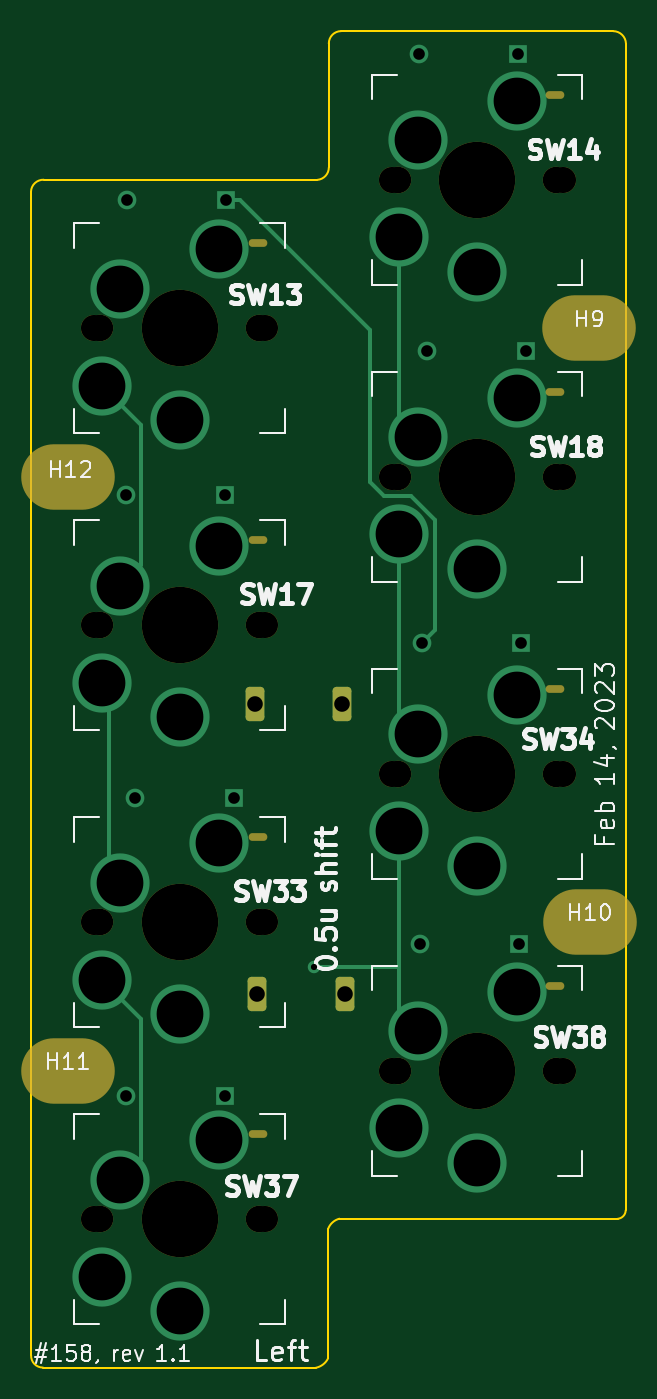
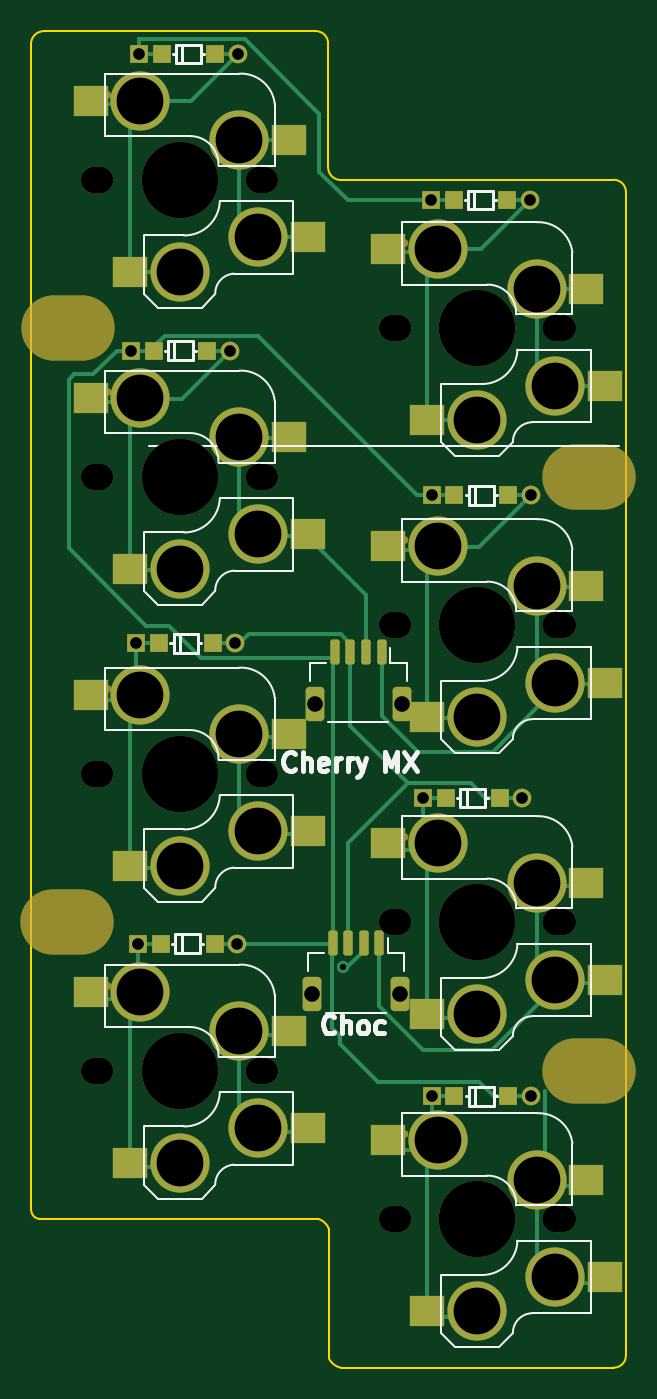
Circuit board: 11 layer files. Board 38.2 x 85.7 mm.
- bottom_copper: pangaea-pcb-pinkey-k2-0.5ushift-B_Cu.gbr (16981 bytes)
- bottom_mask: pangaea-pcb-pinkey-k2-0.5ushift-B_Mask.gbr (6160 bytes)
- paste: pangaea-pcb-pinkey-k2-0.5ushift-B_Paste.gbr (2922 bytes)
- bottom_silk: pangaea-pcb-pinkey-k2-0.5ushift-B_Silkscreen.gbr (16653 bytes)
- outline: pangaea-pcb-pinkey-k2-0.5ushift-Edge_Cuts.gbr (1523 bytes)
- top_copper: pangaea-pcb-pinkey-k2-0.5ushift-F_Cu.gbr (5436 bytes)
- top_mask: pangaea-pcb-pinkey-k2-0.5ushift-F_Mask.gbr (3086 bytes)
- paste: pangaea-pcb-pinkey-k2-0.5ushift-F_Paste.gbr (482 bytes)
- top_silk: pangaea-pcb-pinkey-k2-0.5ushift-F_Silkscreen.gbr (56066 bytes)
- drill: pangaea-pcb-pinkey-k2-0.5ushift-NPTH.drl (1793 bytes)
- drill: pangaea-pcb-pinkey-k2-0.5ushift-PTH.drl (1346 bytes)

=== bottom_copper: pangaea-pcb-pinkey-k2-0.5ushift-B_Cu.gbr (16981 bytes, source omitted) ===
=== bottom_mask: pangaea-pcb-pinkey-k2-0.5ushift-B_Mask.gbr ===
%TF.GenerationSoftware,KiCad,Pcbnew,(7.0.0-0)*%
%TF.CreationDate,2023-02-26T21:11:16+09:00*%
%TF.ProjectId,pangaea-pcb-pinkey-k2-0.5ushift,70616e67-6165-4612-9d70-63622d70696e,rev?*%
%TF.SameCoordinates,Original*%
%TF.FileFunction,Soldermask,Bot*%
%TF.FilePolarity,Negative*%
%FSLAX46Y46*%
G04 Gerber Fmt 4.6, Leading zero omitted, Abs format (unit mm)*
G04 Created by KiCad (PCBNEW (7.0.0-0)) date 2023-02-26 21:11:16*
%MOMM*%
%LPD*%
G01*
G04 APERTURE LIST*
G04 Aperture macros list*
%AMRoundRect*
0 Rectangle with rounded corners*
0 $1 Rounding radius*
0 $2 $3 $4 $5 $6 $7 $8 $9 X,Y pos of 4 corners*
0 Add a 4 corners polygon primitive as box body*
4,1,4,$2,$3,$4,$5,$6,$7,$8,$9,$2,$3,0*
0 Add four circle primitives for the rounded corners*
1,1,$1+$1,$2,$3*
1,1,$1+$1,$4,$5*
1,1,$1+$1,$6,$7*
1,1,$1+$1,$8,$9*
0 Add four rect primitives between the rounded corners*
20,1,$1+$1,$2,$3,$4,$5,0*
20,1,$1+$1,$4,$5,$6,$7,0*
20,1,$1+$1,$6,$7,$8,$9,0*
20,1,$1+$1,$8,$9,$2,$3,0*%
G04 Aperture macros list end*
%ADD10R,1.200000X1.200000*%
%ADD11C,1.200000*%
%ADD12RoundRect,0.150000X-0.150000X-0.650000X0.150000X-0.650000X0.150000X0.650000X-0.150000X0.650000X0*%
%ADD13RoundRect,0.249600X-0.350400X-0.850400X0.350400X-0.850400X0.350400X0.850400X-0.350400X0.850400X0*%
%ADD14C,1.680000*%
%ADD15C,1.700000*%
%ADD16C,4.900000*%
%ADD17O,1.200000X0.500000*%
%ADD18R,2.200000X2.000000*%
%ADD19C,3.800000*%
%ADD20O,6.000000X4.200000*%
G04 APERTURE END LIST*
D10*
%TO.C,D18*%
X53519999Y-36369999D03*
X52069999Y-36369999D03*
X48619999Y-36369999D03*
D11*
X47170000Y-36370000D03*
%TD*%
D12*
%TO.C,J9*%
X37450000Y-55710000D03*
X38450000Y-55710000D03*
X39450000Y-55710000D03*
X40450000Y-55710000D03*
D13*
X36150000Y-59010000D03*
X41750000Y-59010000D03*
%TD*%
D14*
%TO.C,SW38*%
X44900000Y-82550000D03*
D15*
X45320000Y-82550000D03*
D16*
X50400000Y-82550000D03*
D17*
X55399999Y-77099999D03*
D15*
X55480000Y-82550000D03*
D14*
X55900000Y-82550000D03*
D18*
X42199999Y-86249999D03*
X43399999Y-80009999D03*
D19*
X45400000Y-86250000D03*
X46590000Y-80010000D03*
X50400000Y-88450000D03*
X52940000Y-77470000D03*
D18*
X53599999Y-88439999D03*
X56099999Y-77469999D03*
%TD*%
D14*
%TO.C,SW17*%
X25810000Y-53980000D03*
D15*
X26230000Y-53980000D03*
D16*
X31310000Y-53980000D03*
D17*
X36309999Y-48529999D03*
D15*
X36390000Y-53980000D03*
D14*
X36810000Y-53980000D03*
D18*
X23109999Y-57679999D03*
X24309999Y-51439999D03*
D19*
X26310000Y-57680000D03*
X27500000Y-51440000D03*
X31310000Y-59880000D03*
X33850000Y-48900000D03*
D18*
X34509999Y-59869999D03*
X37009999Y-48899999D03*
%TD*%
D10*
%TO.C,D38*%
X53049999Y-74399999D03*
X51599999Y-74399999D03*
X48149999Y-74399999D03*
D11*
X46700000Y-74400000D03*
%TD*%
D20*
%TO.C,H11*%
X24119999Y-82549999D03*
%TD*%
D14*
%TO.C,SW13*%
X25810000Y-34930000D03*
D15*
X26230000Y-34930000D03*
D16*
X31310000Y-34930000D03*
D17*
X36309999Y-29479999D03*
D15*
X36390000Y-34930000D03*
D14*
X36810000Y-34930000D03*
D18*
X23109999Y-38629999D03*
X24309999Y-32389999D03*
D19*
X26310000Y-38630000D03*
X27500000Y-32390000D03*
X31310000Y-40830000D03*
X33850000Y-29850000D03*
D18*
X34509999Y-40819999D03*
X37009999Y-29849999D03*
%TD*%
D10*
%TO.C,D13*%
X34274999Y-26699999D03*
X32824999Y-26699999D03*
X29374999Y-26699999D03*
D11*
X27925000Y-26700000D03*
%TD*%
D10*
%TO.C,D34*%
X53174999Y-55139999D03*
X51724999Y-55139999D03*
X48274999Y-55139999D03*
D11*
X46825000Y-55140000D03*
%TD*%
D14*
%TO.C,SW18*%
X44900000Y-44450000D03*
D15*
X45320000Y-44450000D03*
D16*
X50400000Y-44450000D03*
D17*
X55399999Y-38999999D03*
D15*
X55480000Y-44450000D03*
D14*
X55900000Y-44450000D03*
D18*
X42199999Y-48149999D03*
X43399999Y-41909999D03*
D19*
X45400000Y-48150000D03*
X46590000Y-41910000D03*
X50400000Y-50350000D03*
X52940000Y-39370000D03*
D18*
X53599999Y-50339999D03*
X56099999Y-39369999D03*
%TD*%
D10*
%TO.C,D33*%
X34774999Y-65049999D03*
X33324999Y-65049999D03*
X29874999Y-65049999D03*
D11*
X28425000Y-65050000D03*
%TD*%
D14*
%TO.C,SW34*%
X44900000Y-63500000D03*
D15*
X45320000Y-63500000D03*
D16*
X50400000Y-63500000D03*
D17*
X55399999Y-58049999D03*
D15*
X55480000Y-63500000D03*
D14*
X55900000Y-63500000D03*
D18*
X42199999Y-67199999D03*
X43399999Y-60959999D03*
D19*
X45400000Y-67200000D03*
X46590000Y-60960000D03*
X50400000Y-69400000D03*
X52940000Y-58420000D03*
D18*
X53599999Y-69389999D03*
X56099999Y-58419999D03*
%TD*%
%TO.C,SW33*%
X37009999Y-67949999D03*
X34509999Y-78919999D03*
D19*
X33850000Y-67950000D03*
X31310000Y-78930000D03*
X27500000Y-70490000D03*
X26310000Y-76730000D03*
D18*
X24309999Y-70489999D03*
X23109999Y-76729999D03*
D14*
X36810000Y-73030000D03*
D15*
X36390000Y-73030000D03*
D17*
X36309999Y-67579999D03*
D16*
X31310000Y-73030000D03*
D15*
X26230000Y-73030000D03*
D14*
X25810000Y-73030000D03*
%TD*%
D10*
%TO.C,D17*%
X34224999Y-45649999D03*
X32774999Y-45649999D03*
X29324999Y-45649999D03*
D11*
X27875000Y-45650000D03*
%TD*%
D20*
%TO.C,H10*%
X57599999Y-73009999D03*
%TD*%
%TO.C,H12*%
X24119999Y-44449999D03*
%TD*%
D10*
%TO.C,D37*%
X34224999Y-84199999D03*
X32774999Y-84199999D03*
X29324999Y-84199999D03*
D11*
X27875000Y-84200000D03*
%TD*%
D20*
%TO.C,H9*%
X57579999Y-34939999D03*
%TD*%
D10*
%TO.C,D14*%
X53004999Y-17329999D03*
X51554999Y-17329999D03*
X48104999Y-17329999D03*
D11*
X46655000Y-17330000D03*
%TD*%
D14*
%TO.C,SW37*%
X25810000Y-92080000D03*
D15*
X26230000Y-92080000D03*
D16*
X31310000Y-92080000D03*
D17*
X36309999Y-86629999D03*
D15*
X36390000Y-92080000D03*
D14*
X36810000Y-92080000D03*
D18*
X23109999Y-95779999D03*
X24309999Y-89539999D03*
D19*
X26310000Y-95780000D03*
X27500000Y-89540000D03*
X31310000Y-97980000D03*
X33850000Y-87000000D03*
D18*
X34509999Y-97969999D03*
X37009999Y-86999999D03*
%TD*%
D14*
%TO.C,SW14*%
X44900000Y-25400000D03*
D15*
X45320000Y-25400000D03*
D16*
X50400000Y-25400000D03*
D17*
X55399999Y-19949999D03*
D15*
X55480000Y-25400000D03*
D14*
X55900000Y-25400000D03*
D18*
X42199999Y-29099999D03*
X43399999Y-22859999D03*
D19*
X45400000Y-29100000D03*
X46590000Y-22860000D03*
X50400000Y-31300000D03*
X52940000Y-20320000D03*
D18*
X53599999Y-31289999D03*
X56099999Y-20319999D03*
%TD*%
D12*
%TO.C,J8*%
X37590000Y-74340000D03*
X38590000Y-74340000D03*
X39590000Y-74340000D03*
X40590000Y-74340000D03*
D13*
X36290000Y-77640000D03*
X41890000Y-77640000D03*
%TD*%
M02*

=== paste: pangaea-pcb-pinkey-k2-0.5ushift-B_Paste.gbr (2922 bytes, source withheld) ===
=== bottom_silk: pangaea-pcb-pinkey-k2-0.5ushift-B_Silkscreen.gbr (16653 bytes, source omitted) ===
=== outline: pangaea-pcb-pinkey-k2-0.5ushift-Edge_Cuts.gbr ===
%TF.GenerationSoftware,KiCad,Pcbnew,(7.0.0-0)*%
%TF.CreationDate,2023-02-26T21:11:16+09:00*%
%TF.ProjectId,pangaea-pcb-pinkey-k2-0.5ushift,70616e67-6165-4612-9d70-63622d70696e,rev?*%
%TF.SameCoordinates,Original*%
%TF.FileFunction,Profile,NP*%
%FSLAX46Y46*%
G04 Gerber Fmt 4.6, Leading zero omitted, Abs format (unit mm)*
G04 Created by KiCad (PCBNEW (7.0.0-0)) date 2023-02-26 21:11:16*
%MOMM*%
%LPD*%
G01*
G04 APERTURE LIST*
%TA.AperFunction,Profile*%
%ADD10C,0.150000*%
%TD*%
G04 APERTURE END LIST*
D10*
X59410034Y-92048158D02*
G75*
G03*
X59920077Y-91508914I-50034J558158D01*
G01*
X21781356Y-100799169D02*
G75*
G03*
X22540653Y-101591218I754544J-36631D01*
G01*
X22586767Y-25401636D02*
G75*
G03*
X21774113Y-26175382I-20107J-792514D01*
G01*
X41553595Y-92043747D02*
X59410034Y-92048158D01*
X41671257Y-15867507D02*
G75*
G03*
X40877507Y-16661257I43J-793793D01*
G01*
X59920077Y-16669670D02*
X59920077Y-91508914D01*
X40145156Y-25410019D02*
G75*
G03*
X40880000Y-24610000I-67956J799919D01*
G01*
X59937478Y-16669082D02*
G75*
G03*
X59120000Y-15870001I-826578J-27918D01*
G01*
X40877507Y-16661257D02*
X40880000Y-24610000D01*
X40042570Y-101604902D02*
G75*
G03*
X40829998Y-101000000I-220270J1101702D01*
G01*
X41553591Y-92043732D02*
G75*
G03*
X40832676Y-92695003I266709J-1019868D01*
G01*
X40145154Y-25410000D02*
X22586767Y-25401632D01*
X21774113Y-26175382D02*
X21781338Y-100799168D01*
X22540653Y-101591220D02*
X40039346Y-101588779D01*
X59120000Y-15870000D02*
X41671257Y-15867507D01*
X40830000Y-92695003D02*
X40830000Y-101000000D01*
M02*

=== top_copper: pangaea-pcb-pinkey-k2-0.5ushift-F_Cu.gbr ===
%TF.GenerationSoftware,KiCad,Pcbnew,(7.0.0-0)*%
%TF.CreationDate,2023-02-26T21:11:16+09:00*%
%TF.ProjectId,pangaea-pcb-pinkey-k2-0.5ushift,70616e67-6165-4612-9d70-63622d70696e,rev?*%
%TF.SameCoordinates,Original*%
%TF.FileFunction,Copper,L1,Top*%
%TF.FilePolarity,Positive*%
%FSLAX46Y46*%
G04 Gerber Fmt 4.6, Leading zero omitted, Abs format (unit mm)*
G04 Created by KiCad (PCBNEW (7.0.0-0)) date 2023-02-26 21:11:16*
%MOMM*%
%LPD*%
G01*
G04 APERTURE LIST*
G04 Aperture macros list*
%AMRoundRect*
0 Rectangle with rounded corners*
0 $1 Rounding radius*
0 $2 $3 $4 $5 $6 $7 $8 $9 X,Y pos of 4 corners*
0 Add a 4 corners polygon primitive as box body*
4,1,4,$2,$3,$4,$5,$6,$7,$8,$9,$2,$3,0*
0 Add four circle primitives for the rounded corners*
1,1,$1+$1,$2,$3*
1,1,$1+$1,$4,$5*
1,1,$1+$1,$6,$7*
1,1,$1+$1,$8,$9*
0 Add four rect primitives between the rounded corners*
20,1,$1+$1,$2,$3,$4,$5,0*
20,1,$1+$1,$4,$5,$6,$7,0*
20,1,$1+$1,$6,$7,$8,$9,0*
20,1,$1+$1,$8,$9,$2,$3,0*%
G04 Aperture macros list end*
%TA.AperFunction,ComponentPad*%
%ADD10R,1.200000X1.200000*%
%TD*%
%TA.AperFunction,ComponentPad*%
%ADD11C,1.200000*%
%TD*%
%TA.AperFunction,ComponentPad*%
%ADD12RoundRect,0.249600X-0.350400X-0.850400X0.350400X-0.850400X0.350400X0.850400X-0.350400X0.850400X0*%
%TD*%
%TA.AperFunction,ComponentPad*%
%ADD13C,3.800000*%
%TD*%
%TA.AperFunction,ViaPad*%
%ADD14C,0.800000*%
%TD*%
%TA.AperFunction,Conductor*%
%ADD15C,0.250000*%
%TD*%
G04 APERTURE END LIST*
D10*
%TO.P,D18,1,K*%
%TO.N,PY5*%
X53519999Y-36369999D03*
D11*
%TO.P,D18,2,A*%
%TO.N,Net-(D18-A)*%
X47170000Y-36370000D03*
%TD*%
D12*
%TO.P,J9,MP*%
%TO.N,N/C*%
X36150000Y-59010000D03*
X41750000Y-59010000D03*
%TD*%
D13*
%TO.P,SW38,1,1*%
%TO.N,PX2*%
X45400000Y-86250000D03*
X46590000Y-80010000D03*
%TO.P,SW38,2,2*%
%TO.N,Net-(D38-K)*%
X50400000Y-88450000D03*
X52940000Y-77470000D03*
%TD*%
%TO.P,SW17,1,1*%
%TO.N,PX1*%
X26310000Y-57680000D03*
X27500000Y-51440000D03*
%TO.P,SW17,2,2*%
%TO.N,Net-(D17-A)*%
X31310000Y-59880000D03*
X33850000Y-48900000D03*
%TD*%
D10*
%TO.P,D38,1,K*%
%TO.N,Net-(D38-K)*%
X53049999Y-74399999D03*
D11*
%TO.P,D38,2,A*%
%TO.N,PY5*%
X46700000Y-74400000D03*
%TD*%
D13*
%TO.P,SW13,1,1*%
%TO.N,PX1*%
X26310000Y-38630000D03*
X27500000Y-32390000D03*
%TO.P,SW13,2,2*%
%TO.N,Net-(D13-A)*%
X31310000Y-40830000D03*
X33850000Y-29850000D03*
%TD*%
D10*
%TO.P,D13,1,K*%
%TO.N,PY4*%
X34274999Y-26699999D03*
D11*
%TO.P,D13,2,A*%
%TO.N,Net-(D13-A)*%
X27925000Y-26700000D03*
%TD*%
D10*
%TO.P,D34,1,K*%
%TO.N,Net-(D34-K)*%
X53174999Y-55139999D03*
D11*
%TO.P,D34,2,A*%
%TO.N,PY4*%
X46825000Y-55140000D03*
%TD*%
D13*
%TO.P,SW18,1,1*%
%TO.N,PX2*%
X45400000Y-48150000D03*
X46590000Y-41910000D03*
%TO.P,SW18,2,2*%
%TO.N,Net-(D18-A)*%
X50400000Y-50350000D03*
X52940000Y-39370000D03*
%TD*%
D10*
%TO.P,D33,1,K*%
%TO.N,Net-(D33-K)*%
X34774999Y-65049999D03*
D11*
%TO.P,D33,2,A*%
%TO.N,PY4*%
X28425000Y-65050000D03*
%TD*%
D13*
%TO.P,SW34,1,1*%
%TO.N,PX2*%
X45400000Y-67200000D03*
X46590000Y-60960000D03*
%TO.P,SW34,2,2*%
%TO.N,Net-(D34-K)*%
X50400000Y-69400000D03*
X52940000Y-58420000D03*
%TD*%
%TO.P,SW33,2,2*%
%TO.N,Net-(D33-K)*%
X33850000Y-67950000D03*
X31310000Y-78930000D03*
%TO.P,SW33,1,1*%
%TO.N,PX1*%
X27500000Y-70490000D03*
X26310000Y-76730000D03*
%TD*%
D10*
%TO.P,D17,1,K*%
%TO.N,PY5*%
X34224999Y-45649999D03*
D11*
%TO.P,D17,2,A*%
%TO.N,Net-(D17-A)*%
X27875000Y-45650000D03*
%TD*%
D10*
%TO.P,D37,1,K*%
%TO.N,Net-(D37-K)*%
X34224999Y-84199999D03*
D11*
%TO.P,D37,2,A*%
%TO.N,PY5*%
X27875000Y-84200000D03*
%TD*%
D10*
%TO.P,D14,1,K*%
%TO.N,PY4*%
X53004999Y-17329999D03*
D11*
%TO.P,D14,2,A*%
%TO.N,Net-(D14-A)*%
X46655000Y-17330000D03*
%TD*%
D13*
%TO.P,SW37,1,1*%
%TO.N,PX1*%
X26310000Y-95780000D03*
X27500000Y-89540000D03*
%TO.P,SW37,2,2*%
%TO.N,Net-(D37-K)*%
X31310000Y-97980000D03*
X33850000Y-87000000D03*
%TD*%
%TO.P,SW14,1,1*%
%TO.N,PX2*%
X45400000Y-29100000D03*
X46590000Y-22860000D03*
%TO.P,SW14,2,2*%
%TO.N,Net-(D14-A)*%
X50400000Y-31300000D03*
X52940000Y-20320000D03*
%TD*%
D12*
%TO.P,J8,MP*%
%TO.N,N/C*%
X36290000Y-77640000D03*
X41890000Y-77640000D03*
%TD*%
D14*
%TO.N,PX2*%
X39917600Y-75901100D03*
%TD*%
D15*
%TO.N,PX2*%
X45400000Y-29100000D02*
X45400000Y-40720000D01*
X45400000Y-48150000D02*
X45400000Y-59770000D01*
X45400000Y-75901100D02*
X39917600Y-75901100D01*
X45400000Y-78421100D02*
X45400000Y-75901100D01*
X45400000Y-75901100D02*
X45400000Y-67200000D01*
%TO.N,PX1*%
X26785200Y-58155200D02*
X26310000Y-57680000D01*
X26785200Y-69775200D02*
X26785200Y-58155200D01*
X28842300Y-50097700D02*
X27500000Y-51440000D01*
X28842300Y-41162300D02*
X28842300Y-50097700D01*
X26310000Y-38630000D02*
X28842300Y-41162300D01*
X28814300Y-88225700D02*
X27500000Y-89540000D01*
X28814300Y-79234300D02*
X28814300Y-88225700D01*
X26310000Y-76730000D02*
X28814300Y-79234300D01*
%TO.N,PY4*%
X47670500Y-54294500D02*
X46825000Y-55140000D01*
X47670500Y-47205300D02*
X47670500Y-54294500D01*
X46125000Y-45659800D02*
X47670500Y-47205300D01*
X44389600Y-45659800D02*
X46125000Y-45659800D01*
X43521800Y-44792000D02*
X44389600Y-45659800D01*
X43521800Y-35021700D02*
X43521800Y-44792000D01*
X35200100Y-26700000D02*
X43521800Y-35021700D01*
X34275000Y-26700000D02*
X35200100Y-26700000D01*
%TO.N,PX1*%
X26310000Y-69300000D02*
X27500000Y-70490000D01*
X26310000Y-50250000D02*
X27500000Y-51440000D01*
%TO.N,PX2*%
X45400000Y-78820000D02*
X45400000Y-78421100D01*
X46590000Y-80010000D02*
X45400000Y-78820000D01*
X45400000Y-40720000D02*
X46590000Y-41910000D01*
X46590000Y-60960000D02*
X45400000Y-59770000D01*
%TD*%
M02*

=== top_mask: pangaea-pcb-pinkey-k2-0.5ushift-F_Mask.gbr ===
%TF.GenerationSoftware,KiCad,Pcbnew,(7.0.0-0)*%
%TF.CreationDate,2023-02-26T21:11:16+09:00*%
%TF.ProjectId,pangaea-pcb-pinkey-k2-0.5ushift,70616e67-6165-4612-9d70-63622d70696e,rev?*%
%TF.SameCoordinates,Original*%
%TF.FileFunction,Soldermask,Top*%
%TF.FilePolarity,Negative*%
%FSLAX46Y46*%
G04 Gerber Fmt 4.6, Leading zero omitted, Abs format (unit mm)*
G04 Created by KiCad (PCBNEW (7.0.0-0)) date 2023-02-26 21:11:16*
%MOMM*%
%LPD*%
G01*
G04 APERTURE LIST*
G04 Aperture macros list*
%AMRoundRect*
0 Rectangle with rounded corners*
0 $1 Rounding radius*
0 $2 $3 $4 $5 $6 $7 $8 $9 X,Y pos of 4 corners*
0 Add a 4 corners polygon primitive as box body*
4,1,4,$2,$3,$4,$5,$6,$7,$8,$9,$2,$3,0*
0 Add four circle primitives for the rounded corners*
1,1,$1+$1,$2,$3*
1,1,$1+$1,$4,$5*
1,1,$1+$1,$6,$7*
1,1,$1+$1,$8,$9*
0 Add four rect primitives between the rounded corners*
20,1,$1+$1,$2,$3,$4,$5,0*
20,1,$1+$1,$4,$5,$6,$7,0*
20,1,$1+$1,$6,$7,$8,$9,0*
20,1,$1+$1,$8,$9,$2,$3,0*%
G04 Aperture macros list end*
%ADD10RoundRect,0.249600X-0.350400X-0.850400X0.350400X-0.850400X0.350400X0.850400X-0.350400X0.850400X0*%
%ADD11C,1.680000*%
%ADD12C,1.700000*%
%ADD13C,4.900000*%
%ADD14O,1.200000X0.500000*%
%ADD15O,6.000000X4.200000*%
G04 APERTURE END LIST*
D10*
%TO.C,J9*%
X36150000Y-59010000D03*
X41750000Y-59010000D03*
%TD*%
D11*
%TO.C,SW38*%
X44900000Y-82550000D03*
D12*
X45320000Y-82550000D03*
D13*
X50400000Y-82550000D03*
D14*
X55399999Y-77099999D03*
D12*
X55480000Y-82550000D03*
D11*
X55900000Y-82550000D03*
%TD*%
%TO.C,SW17*%
X25810000Y-53980000D03*
D12*
X26230000Y-53980000D03*
D13*
X31310000Y-53980000D03*
D14*
X36309999Y-48529999D03*
D12*
X36390000Y-53980000D03*
D11*
X36810000Y-53980000D03*
%TD*%
D15*
%TO.C,H11*%
X24119999Y-82549999D03*
%TD*%
D11*
%TO.C,SW13*%
X25810000Y-34930000D03*
D12*
X26230000Y-34930000D03*
D13*
X31310000Y-34930000D03*
D14*
X36309999Y-29479999D03*
D12*
X36390000Y-34930000D03*
D11*
X36810000Y-34930000D03*
%TD*%
%TO.C,SW18*%
X44900000Y-44450000D03*
D12*
X45320000Y-44450000D03*
D13*
X50400000Y-44450000D03*
D14*
X55399999Y-38999999D03*
D12*
X55480000Y-44450000D03*
D11*
X55900000Y-44450000D03*
%TD*%
%TO.C,SW34*%
X44900000Y-63500000D03*
D12*
X45320000Y-63500000D03*
D13*
X50400000Y-63500000D03*
D14*
X55399999Y-58049999D03*
D12*
X55480000Y-63500000D03*
D11*
X55900000Y-63500000D03*
%TD*%
%TO.C,SW33*%
X36810000Y-73030000D03*
D12*
X36390000Y-73030000D03*
D14*
X36309999Y-67579999D03*
D13*
X31310000Y-73030000D03*
D12*
X26230000Y-73030000D03*
D11*
X25810000Y-73030000D03*
%TD*%
D15*
%TO.C,H10*%
X57599999Y-73009999D03*
%TD*%
%TO.C,H12*%
X24119999Y-44449999D03*
%TD*%
%TO.C,H9*%
X57579999Y-34939999D03*
%TD*%
D11*
%TO.C,SW37*%
X25810000Y-92080000D03*
D12*
X26230000Y-92080000D03*
D13*
X31310000Y-92080000D03*
D14*
X36309999Y-86629999D03*
D12*
X36390000Y-92080000D03*
D11*
X36810000Y-92080000D03*
%TD*%
%TO.C,SW14*%
X44900000Y-25400000D03*
D12*
X45320000Y-25400000D03*
D13*
X50400000Y-25400000D03*
D14*
X55399999Y-19949999D03*
D12*
X55480000Y-25400000D03*
D11*
X55900000Y-25400000D03*
%TD*%
D10*
%TO.C,J8*%
X36290000Y-77640000D03*
X41890000Y-77640000D03*
%TD*%
M02*

=== paste: pangaea-pcb-pinkey-k2-0.5ushift-F_Paste.gbr ===
%TF.GenerationSoftware,KiCad,Pcbnew,(7.0.0-0)*%
%TF.CreationDate,2023-02-26T21:11:16+09:00*%
%TF.ProjectId,pangaea-pcb-pinkey-k2-0.5ushift,70616e67-6165-4612-9d70-63622d70696e,rev?*%
%TF.SameCoordinates,Original*%
%TF.FileFunction,Paste,Top*%
%TF.FilePolarity,Positive*%
%FSLAX46Y46*%
G04 Gerber Fmt 4.6, Leading zero omitted, Abs format (unit mm)*
G04 Created by KiCad (PCBNEW (7.0.0-0)) date 2023-02-26 21:11:16*
%MOMM*%
%LPD*%
G01*
G04 APERTURE LIST*
G04 APERTURE END LIST*
M02*

=== top_silk: pangaea-pcb-pinkey-k2-0.5ushift-F_Silkscreen.gbr (56066 bytes, source omitted) ===
=== drill: pangaea-pcb-pinkey-k2-0.5ushift-NPTH.drl ===
M48
; DRILL file {KiCad (7.0.0-0)} date Sunday, 26 February 2023 at 21:11:11
; FORMAT={-:-/ absolute / inch / decimal}
; #@! TF.CreationDate,2023-02-26T21:11:11+09:00
; #@! TF.GenerationSoftware,Kicad,Pcbnew,(7.0.0-0)
; #@! TF.FileFunction,NonPlated,1,2,NPTH
FMAT,2
INCH
; #@! TA.AperFunction,NonPlated,NPTH,ComponentDrill
T1C0.0197
; #@! TA.AperFunction,NonPlated,NPTH,ComponentDrill
T2C0.0661
; #@! TA.AperFunction,NonPlated,NPTH,ComponentDrill
T3C0.0669
; #@! TA.AperFunction,NonPlated,NPTH,ComponentDrill
T4C0.1654
; #@! TA.AperFunction,NonPlated,NPTH,ComponentDrill
T5C0.1929
%
G90
G05
T2
X1.0161Y-1.3752
X1.0161Y-2.1252
X1.0161Y-2.8752
X1.0161Y-3.6252
X1.4492Y-1.3752
X1.4492Y-2.1252
X1.4492Y-2.8752
X1.4492Y-3.6252
X1.7677Y-1.0
X1.7677Y-1.75
X1.7677Y-2.5
X1.7677Y-3.25
X2.2008Y-1.0
X2.2008Y-1.75
X2.2008Y-2.5
X2.2008Y-3.25
T3
X1.0327Y-1.3752
X1.0327Y-2.1252
X1.0327Y-2.8752
X1.0327Y-3.6252
X1.4327Y-1.3752
X1.4327Y-2.1252
X1.4327Y-2.8752
X1.4327Y-3.6252
X1.7843Y-1.0
X1.7843Y-1.75
X1.7843Y-2.5
X1.7843Y-3.25
X2.1843Y-1.0
X2.1843Y-1.75
X2.1843Y-2.5
X2.1843Y-3.25
T5
X1.2327Y-1.3752
X1.2327Y-2.1252
X1.2327Y-2.8752
X1.2327Y-3.6252
X1.9843Y-1.0
X1.9843Y-1.75
X1.9843Y-2.5
X1.9843Y-3.25
T1
G00X1.4433Y-1.1606
M15
G01X1.4157Y-1.1606
M16
G05
G00X1.4433Y-1.9106
M15
G01X1.4157Y-1.9106
M16
G05
G00X1.4433Y-2.6606
M15
G01X1.4157Y-2.6606
M16
G05
G00X1.4433Y-3.4106
M15
G01X1.4157Y-3.4106
M16
G05
G00X2.1949Y-0.7854
M15
G01X2.1673Y-0.7854
M16
G05
G00X2.1949Y-1.5354
M15
G01X2.1673Y-1.5354
M16
G05
G00X2.1949Y-2.2854
M15
G01X2.1673Y-2.2854
M16
G05
G00X2.1949Y-3.0354
M15
G01X2.1673Y-3.0354
M16
G05
T4
G00X0.9142Y-1.75
M15
G01X0.985Y-1.75
M16
G05
G00X0.9142Y-3.25
M15
G01X0.985Y-3.25
M16
G05
G00X2.2315Y-1.3756
M15
G01X2.3024Y-1.3756
M16
G05
G00X2.2323Y-2.8744
M15
G01X2.3031Y-2.8744
M16
G05
T0
M30

=== drill: pangaea-pcb-pinkey-k2-0.5ushift-PTH.drl ===
M48
; DRILL file {KiCad (7.0.0-0)} date Sunday, 26 February 2023 at 21:11:11
; FORMAT={-:-/ absolute / inch / decimal}
; #@! TF.CreationDate,2023-02-26T21:11:11+09:00
; #@! TF.GenerationSoftware,Kicad,Pcbnew,(7.0.0-0)
; #@! TF.FileFunction,Plated,1,2,PTH
FMAT,2
INCH
; #@! TA.AperFunction,Plated,PTH,ViaDrill
T1C0.0157
; #@! TA.AperFunction,Plated,PTH,ComponentDrill
T2C0.0295
; #@! TA.AperFunction,Plated,PTH,ComponentDrill
T3C0.0394
; #@! TA.AperFunction,Plated,PTH,ComponentDrill
T4C0.1181
%
G90
G05
T1
X1.5716Y-2.9882
T2
X1.0974Y-1.7972
X1.0974Y-3.315
X1.0994Y-1.0512
X1.1191Y-2.561
X1.3474Y-1.7972
X1.3474Y-3.315
X1.3494Y-1.0512
X1.3691Y-2.561
X1.8368Y-0.6823
X1.8386Y-2.9291
X1.8435Y-2.1709
X1.8571Y-1.4319
X2.0868Y-0.6823
X2.0886Y-2.9291
X2.0935Y-2.1709
X2.1071Y-1.4319
T3
X1.4232Y-2.3232
X1.4287Y-3.0567
X1.6437Y-2.3232
X1.6492Y-3.0567
T4
X1.0358Y-1.5209
X1.0358Y-2.2709
X1.0358Y-3.0209
X1.0358Y-3.7709
X1.0827Y-1.2752
X1.0827Y-2.0252
X1.0827Y-2.7752
X1.0827Y-3.5252
X1.2327Y-1.6075
X1.2327Y-2.3575
X1.2327Y-3.1075
X1.2327Y-3.8575
X1.3327Y-1.1752
X1.3327Y-1.9252
X1.3327Y-2.6752
X1.3327Y-3.4252
X1.7874Y-1.1457
X1.7874Y-1.8957
X1.7874Y-2.6457
X1.7874Y-3.3957
X1.8343Y-0.9
X1.8343Y-1.65
X1.8343Y-2.4
X1.8343Y-3.15
X1.9843Y-1.2323
X1.9843Y-1.9823
X1.9843Y-2.7323
X1.9843Y-3.4823
X2.0843Y-0.8
X2.0843Y-1.55
X2.0843Y-2.3
X2.0843Y-3.05
T0
M30

